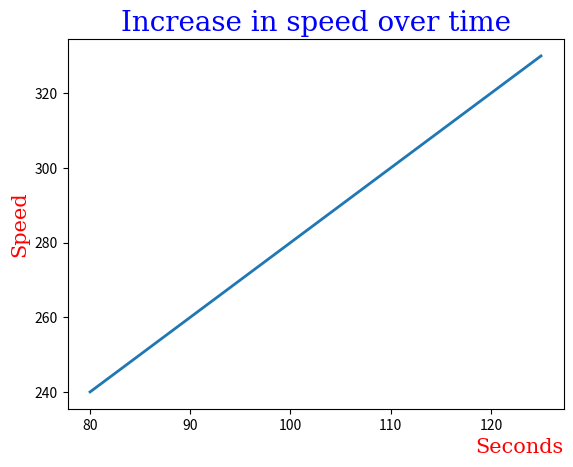

Recreate this plot in Python.
import matplotlib.pyplot as plt
import numpy as np

x = np.array([80, 85, 90, 95, 100, 105, 110, 115, 120, 125])
y = np.array([240, 250, 260, 270, 280, 290, 300, 310, 320, 330])

font1 = {'family': 'serif', 'color': 'blue', 'size': 20}
font2 = {'family': 'serif', 'color': 'red', 'size': 15}

plt.plot(x, y, linewidth=2)

plt.title("Increase in speed over time", fontdict=font1, loc='center')
plt.xlabel("Seconds", fontdict=font2, loc="right")
plt.ylabel("Speed", fontdict=font2)

plt.show()
